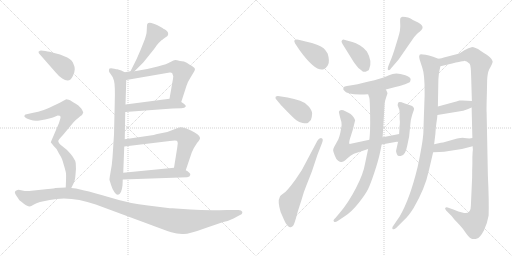
t = 0.00 s
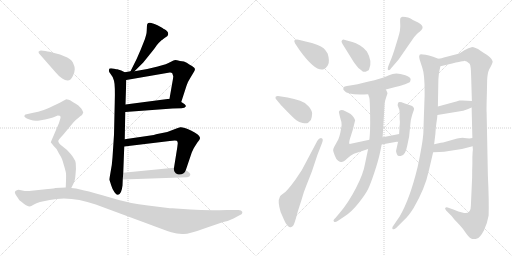
t = 3.31 s
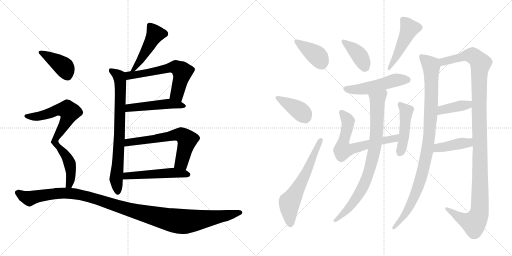
t = 6.62 s
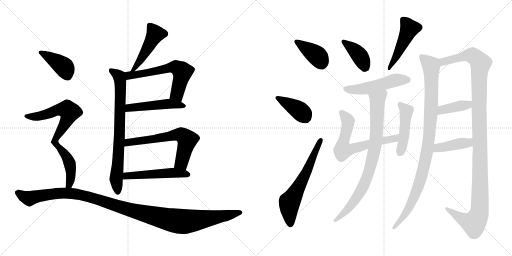
t = 9.92 s
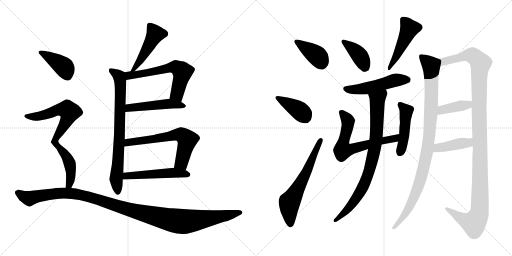
t = 13.23 s
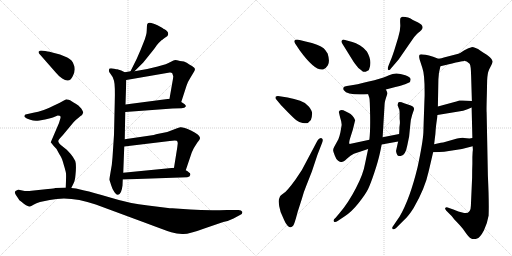
t = 16.54 s

The animated SVG that drew these frames (rendered in a browser with its animation timeline set to each time). Animation: 22 CSS @keyframes rules; one cycle of 16.54 s.

<svg version="1.1" viewBox="0 0 2048 1024" xmlns="http://www.w3.org/2000/svg">
  <g stroke="lightgray" stroke-dasharray="1,1" stroke-width="1" transform="scale(4, 4)">
    <line x1="0" y1="0" x2="256" y2="256"></line>
    <line x1="256" y1="0" x2="0" y2="256"></line>
    <line x1="128" y1="0" x2="128" y2="256"></line>
    <line x1="0" y1="128" x2="256" y2="128"></line>
    <line x1="256" y1="0" x2="512" y2="256"></line>
    <line x1="512" y1="0" x2="256" y2="256"></line>
    <line x1="384" y1="0" x2="384" y2="256"></line>
    <line x1="256" y1="128" x2="512" y2="128"></line>
  </g>
<g transform="scale(1, -1) translate(0, -850)">
   <style type="text/css">
    @keyframes keyframes0 {
      from {
       stroke: black;
       stroke-dashoffset: 472;
       stroke-width: 128;
       }
       61% {
       animation-timing-function: step-end;
       stroke: black;
       stroke-dashoffset: 0;
       stroke-width: 128;
       }
       to {
       stroke: black;
       stroke-width: 1024;
       }
       }
       #make-me-a-hanzi-animation-0 {
         animation: keyframes0 0.634115s both;
         animation-delay: 0.000000s;
         animation-timing-function: linear;
       }
    @keyframes keyframes1 {
      from {
       stroke: black;
       stroke-dashoffset: 763;
       stroke-width: 128;
       }
       71% {
       animation-timing-function: step-end;
       stroke: black;
       stroke-dashoffset: 0;
       stroke-width: 128;
       }
       to {
       stroke: black;
       stroke-width: 1024;
       }
       }
       #make-me-a-hanzi-animation-1 {
         animation: keyframes1 0.870931s both;
         animation-delay: 0.634115s;
         animation-timing-function: linear;
       }
    @keyframes keyframes2 {
      from {
       stroke: black;
       stroke-dashoffset: 607;
       stroke-width: 128;
       }
       66% {
       animation-timing-function: step-end;
       stroke: black;
       stroke-dashoffset: 0;
       stroke-width: 128;
       }
       to {
       stroke: black;
       stroke-width: 1024;
       }
       }
       #make-me-a-hanzi-animation-2 {
         animation: keyframes2 0.743978s both;
         animation-delay: 1.505046s;
         animation-timing-function: linear;
       }
    @keyframes keyframes3 {
      from {
       stroke: black;
       stroke-dashoffset: 491;
       stroke-width: 128;
       }
       62% {
       animation-timing-function: step-end;
       stroke: black;
       stroke-dashoffset: 0;
       stroke-width: 128;
       }
       to {
       stroke: black;
       stroke-width: 1024;
       }
       }
       #make-me-a-hanzi-animation-3 {
         animation: keyframes3 0.649577s both;
         animation-delay: 2.249024s;
         animation-timing-function: linear;
       }
    @keyframes keyframes4 {
      from {
       stroke: black;
       stroke-dashoffset: 635;
       stroke-width: 128;
       }
       67% {
       animation-timing-function: step-end;
       stroke: black;
       stroke-dashoffset: 0;
       stroke-width: 128;
       }
       to {
       stroke: black;
       stroke-width: 1024;
       }
       }
       #make-me-a-hanzi-animation-4 {
         animation: keyframes4 0.766764s both;
         animation-delay: 2.898601s;
         animation-timing-function: linear;
       }
    @keyframes keyframes5 {
      from {
       stroke: black;
       stroke-dashoffset: 514;
       stroke-width: 128;
       }
       63% {
       animation-timing-function: step-end;
       stroke: black;
       stroke-dashoffset: 0;
       stroke-width: 128;
       }
       to {
       stroke: black;
       stroke-width: 1024;
       }
       }
       #make-me-a-hanzi-animation-5 {
         animation: keyframes5 0.668294s both;
         animation-delay: 3.665365s;
         animation-timing-function: linear;
       }
    @keyframes keyframes6 {
      from {
       stroke: black;
       stroke-dashoffset: 399;
       stroke-width: 128;
       }
       56% {
       animation-timing-function: step-end;
       stroke: black;
       stroke-dashoffset: 0;
       stroke-width: 128;
       }
       to {
       stroke: black;
       stroke-width: 1024;
       }
       }
       #make-me-a-hanzi-animation-6 {
         animation: keyframes6 0.574707s both;
         animation-delay: 4.333659s;
         animation-timing-function: linear;
       }
    @keyframes keyframes7 {
      from {
       stroke: black;
       stroke-dashoffset: 770;
       stroke-width: 128;
       }
       71% {
       animation-timing-function: step-end;
       stroke: black;
       stroke-dashoffset: 0;
       stroke-width: 128;
       }
       to {
       stroke: black;
       stroke-width: 1024;
       }
       }
       #make-me-a-hanzi-animation-7 {
         animation: keyframes7 0.876628s both;
         animation-delay: 4.908366s;
         animation-timing-function: linear;
       }
    @keyframes keyframes8 {
      from {
       stroke: black;
       stroke-dashoffset: 1171;
       stroke-width: 128;
       }
       79% {
       animation-timing-function: step-end;
       stroke: black;
       stroke-dashoffset: 0;
       stroke-width: 128;
       }
       to {
       stroke: black;
       stroke-width: 1024;
       }
       }
       #make-me-a-hanzi-animation-8 {
         animation: keyframes8 1.202962s both;
         animation-delay: 5.784994s;
         animation-timing-function: linear;
       }
    @keyframes keyframes9 {
      from {
       stroke: black;
       stroke-dashoffset: 392;
       stroke-width: 128;
       }
       56% {
       animation-timing-function: step-end;
       stroke: black;
       stroke-dashoffset: 0;
       stroke-width: 128;
       }
       to {
       stroke: black;
       stroke-width: 1024;
       }
       }
       #make-me-a-hanzi-animation-9 {
         animation: keyframes9 0.569010s both;
         animation-delay: 6.987956s;
         animation-timing-function: linear;
       }
    @keyframes keyframes10 {
      from {
       stroke: black;
       stroke-dashoffset: 405;
       stroke-width: 128;
       }
       57% {
       animation-timing-function: step-end;
       stroke: black;
       stroke-dashoffset: 0;
       stroke-width: 128;
       }
       to {
       stroke: black;
       stroke-width: 1024;
       }
       }
       #make-me-a-hanzi-animation-10 {
         animation: keyframes10 0.579590s both;
         animation-delay: 7.556966s;
         animation-timing-function: linear;
       }
    @keyframes keyframes11 {
      from {
       stroke: black;
       stroke-dashoffset: 623;
       stroke-width: 128;
       }
       67% {
       animation-timing-function: step-end;
       stroke: black;
       stroke-dashoffset: 0;
       stroke-width: 128;
       }
       to {
       stroke: black;
       stroke-width: 1024;
       }
       }
       #make-me-a-hanzi-animation-11 {
         animation: keyframes11 0.756999s both;
         animation-delay: 8.136556s;
         animation-timing-function: linear;
       }
    @keyframes keyframes12 {
      from {
       stroke: black;
       stroke-dashoffset: 392;
       stroke-width: 128;
       }
       56% {
       animation-timing-function: step-end;
       stroke: black;
       stroke-dashoffset: 0;
       stroke-width: 128;
       }
       to {
       stroke: black;
       stroke-width: 1024;
       }
       }
       #make-me-a-hanzi-animation-12 {
         animation: keyframes12 0.569010s both;
         animation-delay: 8.893555s;
         animation-timing-function: linear;
       }
    @keyframes keyframes13 {
      from {
       stroke: black;
       stroke-dashoffset: 479;
       stroke-width: 128;
       }
       61% {
       animation-timing-function: step-end;
       stroke: black;
       stroke-dashoffset: 0;
       stroke-width: 128;
       }
       to {
       stroke: black;
       stroke-width: 1024;
       }
       }
       #make-me-a-hanzi-animation-13 {
         animation: keyframes13 0.639811s both;
         animation-delay: 9.462565s;
         animation-timing-function: linear;
       }
    @keyframes keyframes14 {
      from {
       stroke: black;
       stroke-dashoffset: 506;
       stroke-width: 128;
       }
       62% {
       animation-timing-function: step-end;
       stroke: black;
       stroke-dashoffset: 0;
       stroke-width: 128;
       }
       to {
       stroke: black;
       stroke-width: 1024;
       }
       }
       #make-me-a-hanzi-animation-14 {
         animation: keyframes14 0.661784s both;
         animation-delay: 10.102376s;
         animation-timing-function: linear;
       }
    @keyframes keyframes15 {
      from {
       stroke: black;
       stroke-dashoffset: 648;
       stroke-width: 128;
       }
       68% {
       animation-timing-function: step-end;
       stroke: black;
       stroke-dashoffset: 0;
       stroke-width: 128;
       }
       to {
       stroke: black;
       stroke-width: 1024;
       }
       }
       #make-me-a-hanzi-animation-15 {
         animation: keyframes15 0.777344s both;
         animation-delay: 10.764160s;
         animation-timing-function: linear;
       }
    @keyframes keyframes16 {
      from {
       stroke: black;
       stroke-dashoffset: 466;
       stroke-width: 128;
       }
       60% {
       animation-timing-function: step-end;
       stroke: black;
       stroke-dashoffset: 0;
       stroke-width: 128;
       }
       to {
       stroke: black;
       stroke-width: 1024;
       }
       }
       #make-me-a-hanzi-animation-16 {
         animation: keyframes16 0.629232s both;
         animation-delay: 11.541504s;
         animation-timing-function: linear;
       }
    @keyframes keyframes17 {
      from {
       stroke: black;
       stroke-dashoffset: 829;
       stroke-width: 128;
       }
       73% {
       animation-timing-function: step-end;
       stroke: black;
       stroke-dashoffset: 0;
       stroke-width: 128;
       }
       to {
       stroke: black;
       stroke-width: 1024;
       }
       }
       #make-me-a-hanzi-animation-17 {
         animation: keyframes17 0.924642s both;
         animation-delay: 12.170736s;
         animation-timing-function: linear;
       }
    @keyframes keyframes18 {
      from {
       stroke: black;
       stroke-dashoffset: 992;
       stroke-width: 128;
       }
       76% {
       animation-timing-function: step-end;
       stroke: black;
       stroke-dashoffset: 0;
       stroke-width: 128;
       }
       to {
       stroke: black;
       stroke-width: 1024;
       }
       }
       #make-me-a-hanzi-animation-18 {
         animation: keyframes18 1.057292s both;
         animation-delay: 13.095378s;
         animation-timing-function: linear;
       }
    @keyframes keyframes19 {
      from {
       stroke: black;
       stroke-dashoffset: 1204;
       stroke-width: 128;
       }
       80% {
       animation-timing-function: step-end;
       stroke: black;
       stroke-dashoffset: 0;
       stroke-width: 128;
       }
       to {
       stroke: black;
       stroke-width: 1024;
       }
       }
       #make-me-a-hanzi-animation-19 {
         animation: keyframes19 1.229818s both;
         animation-delay: 14.152670s;
         animation-timing-function: linear;
       }
    @keyframes keyframes20 {
      from {
       stroke: black;
       stroke-dashoffset: 392;
       stroke-width: 128;
       }
       56% {
       animation-timing-function: step-end;
       stroke: black;
       stroke-dashoffset: 0;
       stroke-width: 128;
       }
       to {
       stroke: black;
       stroke-width: 1024;
       }
       }
       #make-me-a-hanzi-animation-20 {
         animation: keyframes20 0.569010s both;
         animation-delay: 15.382488s;
         animation-timing-function: linear;
       }
    @keyframes keyframes21 {
      from {
       stroke: black;
       stroke-dashoffset: 414;
       stroke-width: 128;
       }
       57% {
       animation-timing-function: step-end;
       stroke: black;
       stroke-dashoffset: 0;
       stroke-width: 128;
       }
       to {
       stroke: black;
       stroke-width: 1024;
       }
       }
       #make-me-a-hanzi-animation-21 {
         animation: keyframes21 0.586914s both;
         animation-delay: 15.951498s;
         animation-timing-function: linear;
       }
</style>
<path d="M 538.0 565.0 L 569.0 596.0 Q 575.0 602.0 598.0 631.0 Q 621.0 659.0 627.0 669.0 Q 634.0 678.0 646.0 689.0 Q 650.0 691.0 653.0 694.0 L 661.0 700.0 Q 671.0 706.0 672.0 710.0 Q 674.0 714.0 671.0 722.0 Q 664.0 730.0 658.0 733.0 Q 653.0 735.0 650.0 738.0 L 630.0 749.0 Q 620.0 754.0 612.0 756.0 Q 595.0 763.0 589.0 754.0 Q 587.0 747.0 587.0 729.0 Q 587.0 711.0 575.0 682.0 Q 564.0 653.0 547.0 615.0 L 522.0 565.0 C 509.0 538.0 517.0 544.0 538.0 565.0 Z" fill="lightgray"></path> 
<path d="M 438.0 130.0 L 445.0 108.0 Q 450.0 91.0 458.0 81.0 Q 466.0 70.0 472.0 71.0 Q 486.0 73.0 490.0 108.0 L 491.0 132.0 L 493.0 159.0 L 497.0 264.0 L 499.0 293.0 L 501.0 402.0 L 502.0 432.0 L 505.0 530.0 C 506.0 558.0 506.0 558.0 499.0 561.0 L 485.0 568.0 L 469.0 573.0 Q 469.0 572.0 457.0 575.0 Q 445.0 578.0 438.0 576.0 Q 432.0 567.0 441.0 556.0 Q 451.0 545.0 456.0 527.0 Q 461.0 508.0 459.0 441.0 L 456.0 311.0 L 450.0 220.0 Q 448.0 188.0 442.0 160.0 Q 437.0 132.0 438.0 130.0 Z" fill="lightgray"></path> 
<path d="M 725.0 442.0 L 746.0 507.0 Q 750.0 521.0 761.0 538.0 L 773.0 558.0 Q 780.0 568.0 780.0 574.0 Q 780.0 579.0 768.0 586.0 Q 757.0 592.0 747.0 599.0 Q 738.0 605.0 720.0 606.0 Q 706.0 610.0 701.0 610.0 Q 696.0 610.0 682.0 602.0 Q 669.0 594.0 631.0 584.0 L 589.0 574.0 L 538.0 565.0 L 522.0 565.0 L 499.0 561.0 C 469.0 556.0 475.0 525.0 505.0 530.0 L 679.0 560.0 Q 685.0 561.0 689.0 557.0 L 693.0 545.0 Q 693.0 539.0 689.0 518.0 L 678.0 455.0 C 673.0 425.0 716.0 413.0 725.0 442.0 Z" fill="lightgray"></path> 
<path d="M 501.0 402.0 L 690.0 416.0 L 726.0 417.0 Q 740.0 418.0 743.0 424.0 Q 746.0 430.0 725.0 442.0 L 678.0 455.0 L 502.0 432.0 C 472.0 428.0 471.0 400.0 501.0 402.0 Z" fill="lightgray"></path> 
<path d="M 743.0 169.0 L 765.0 234.0 Q 765.0 236.0 775.0 257.0 Q 786.0 274.0 788.0 278.0 Q 802.0 294.0 800.0 299.0 Q 797.0 312.0 764.0 328.0 Q 731.0 343.0 721.0 341.0 Q 711.0 338.0 690.0 330.0 L 669.0 322.0 L 629.0 314.0 Q 627.0 314.0 615.0 310.0 L 499.0 293.0 C 469.0 289.0 467.0 260.0 497.0 264.0 L 679.0 286.0 Q 700.0 289.0 707.0 287.0 Q 711.0 284.0 711.0 277.0 L 709.0 260.0 L 696.0 179.0 C 691.0 149.0 733.0 141.0 743.0 169.0 Z" fill="lightgray"></path> 
<path d="M 491.0 132.0 L 749.0 141.0 Q 760.0 143.0 761.0 150.0 Q 763.0 156.0 756.0 160.0 Q 751.0 166.0 743.0 169.0 L 696.0 179.0 L 493.0 159.0 C 463.0 156.0 461.0 131.0 491.0 132.0 Z" fill="lightgray"></path> 
<path d="M 297.0 560.0 L 299.0 573.0 Q 299.0 585.0 295.0 591.0 Q 290.0 610.0 269.0 620.0 L 240.0 632.0 L 209.0 640.0 Q 186.0 646.0 181.0 646.0 L 164.0 648.0 Q 160.0 648.0 154.0 643.0 Q 154.0 638.0 158.0 634.0 L 223.0 560.0 Q 235.0 545.0 249.0 536.0 Q 280.0 514.0 293.0 550.0 Q 297.0 559.0 297.0 560.0 Z" fill="lightgray"></path> 
<path d="M 231.0 388.0 Q 240.0 388.0 241.0 386.0 Q 243.0 381.0 242.0 378.0 L 236.0 358.0 L 203.0 281.0 L 214.0 267.0 Q 227.0 255.0 231.0 245.0 Q 236.0 235.0 242.0 226.0 Q 248.0 217.0 255.0 191.0 Q 263.0 165.0 264.0 156.0 Q 265.0 147.0 263.0 100.0 C 262.0 70.0 272.0 71.0 285.0 98.0 L 293.0 114.0 Q 300.0 125.0 302.0 151.0 Q 305.0 177.0 303.0 197.0 Q 301.0 217.0 267.0 251.0 L 242.0 271.0 Q 234.0 278.0 233.0 285.0 Q 233.0 291.0 251.0 309.0 L 290.0 356.0 Q 293.0 360.0 303.0 370.0 Q 314.0 378.0 321.0 385.0 Q 331.0 391.0 333.0 400.0 Q 333.0 403.0 325.0 416.0 Q 313.0 430.0 303.0 435.0 Q 293.0 440.0 288.0 444.0 Q 283.0 448.0 275.0 451.0 Q 268.0 453.0 265.0 453.0 L 250.0 445.0 Q 237.0 437.0 216.0 428.0 Q 172.0 405.0 133.0 399.0 L 102.0 392.0 Q 98.0 391.0 98.0 386.0 Q 96.0 384.0 100.0 381.0 Q 104.0 377.0 121.0 371.0 Q 138.0 364.0 158.0 368.0 Q 208.0 377.0 214.0 381.0 Q 220.0 384.0 231.0 388.0 Z" fill="lightgray"></path> 
<path d="M 263.0 100.0 L 221.0 98.0 Q 219.0 97.0 192.0 94.0 L 126.0 87.0 Q 106.0 84.0 89.0 88.0 Q 73.0 92.0 70.0 90.0 Q 53.0 86.0 63.0 71.0 L 73.0 56.0 Q 75.0 50.0 87.0 42.0 Q 95.0 35.0 104.0 29.0 Q 115.0 24.0 119.0 24.0 Q 124.0 24.0 134.0 31.0 Q 145.0 38.0 160.0 42.0 L 199.0 50.0 Q 281.0 68.0 383.0 32.0 L 583.0 -42.0 Q 660.0 -71.0 685.0 -79.0 Q 710.0 -87.0 734.0 -86.0 Q 758.0 -86.0 820.0 -63.0 L 893.0 -38.0 Q 917.0 -33.0 934.0 -24.0 L 960.0 -10.0 Q 971.0 -6.0 969.0 3.0 Q 966.0 10.0 954.0 10.0 L 909.0 10.0 Q 826.0 7.0 762.0 12.0 L 689.0 17.0 Q 678.0 17.0 672.0 18.0 L 592.0 28.0 Q 518.0 36.0 444.0 59.0 Q 370.0 81.0 337.0 88.0 L 304.0 96.0 L 285.0 98.0 L 263.0 100.0 Z" fill="lightgray"></path> 
<path d="M 1198.5 690.5 Q 1168.5 695.5 1180.5 676.5 L 1198.5 649.5 Q 1259.5 565.5 1292.5 572.5 Q 1302.5 574.5 1311.5 589.5 Q 1320.5 604.5 1310.5 636.5 Q 1302.5 650.5 1294.5 657.5 Q 1277.5 672.5 1222.5 684.5 L 1198.5 690.5 Z" fill="lightgray"></path> 
<path d="M 1123.5 430.5 L 1153.5 399.5 Q 1178.5 374.5 1187.0 368.0 Q 1195.5 361.5 1210.5 358.5 Q 1225.5 355.5 1231.5 358.5 L 1243.5 370.5 Q 1248.5 385.5 1248.5 396.5 Q 1248.5 407.5 1236.0 423.5 Q 1223.5 439.5 1200.5 447.0 Q 1177.5 454.5 1150.5 460.5 L 1118.5 465.5 Q 1107.5 467.5 1102.5 463.5 Q 1100.5 457.5 1104.5 453.5 L 1123.5 430.5 Z" fill="lightgray"></path> 
<path d="M 1207.5 170.5 L 1181.5 131.5 Q 1149.5 87.5 1134.5 77.0 Q 1119.5 66.5 1118.5 60.5 Q 1109.5 46.5 1122.5 2.5 L 1136.5 -29.5 Q 1142.5 -44.5 1150.5 -52.5 Q 1158.5 -60.5 1163.0 -59.0 Q 1167.5 -57.5 1172.5 -52.5 Q 1177.5 -47.5 1190.5 2.5 L 1207.5 55.5 Q 1214.5 82.5 1225.5 108.5 L 1247.5 164.5 L 1269.5 230.5 L 1288.5 279.5 Q 1294.5 294.5 1286.5 297.5 Q 1276.5 299.5 1269.5 287.5 L 1207.5 170.5 Z" fill="lightgray"></path> 
<path d="M 1410.5 609.5 Q 1416.5 599.5 1433.5 578.5 Q 1445.5 569.5 1451.0 564.5 Q 1456.5 559.5 1470.5 567.5 Q 1475.5 568.5 1476.5 573.5 Q 1490.5 605.5 1467.5 644.5 Q 1458.5 656.5 1440.5 668.0 Q 1422.5 679.5 1409.5 682.5 L 1376.5 691.5 Q 1371.5 692.5 1367.5 688.5 Q 1363.5 684.5 1369.5 675.5 L 1410.5 609.5 Z" fill="lightgray"></path> 
<path d="M 1594.5 612.5 L 1650.5 693.5 Q 1665.5 715.5 1678.5 723.5 Q 1687.5 731.5 1689.5 736.5 Q 1694.5 749.5 1672.5 760.5 L 1651.5 770.5 Q 1633.5 783.5 1610.5 783.5 Q 1604.5 781.5 1602.0 778.0 Q 1599.5 774.5 1601.0 752.0 Q 1602.5 729.5 1592.5 699.5 L 1577.5 650.5 Q 1566.5 617.5 1563.5 611.5 L 1553.5 586.5 Q 1548.5 572.5 1553.5 570.0 Q 1558.5 567.5 1564.5 577.5 L 1594.5 612.5 Z" fill="lightgray"></path> 
<path d="M 1543.5 492.5 L 1581.5 502.5 Q 1609.5 509.5 1620.5 513.5 L 1636.5 520.5 Q 1641.5 522.5 1642.5 532.5 Q 1642.5 542.5 1621.5 549.5 Q 1600.5 556.5 1585.5 556.5 Q 1570.5 556.5 1556.0 549.5 Q 1541.5 542.5 1497.5 529.5 Q 1467.5 523.5 1450.0 518.0 Q 1432.5 512.5 1406.5 509.5 L 1387.5 506.5 Q 1377.5 504.5 1375.5 502.5 Q 1373.5 500.5 1373.5 496.5 Q 1371.5 494.5 1375.5 489.5 Q 1390.5 467.5 1472.5 473.5 L 1543.5 492.5 Z" fill="lightgray"></path> 
<path d="M 1361.5 320.5 Q 1358.5 306.5 1353.5 293.5 L 1336.5 262.5 Q 1332.5 255.5 1332.5 249.5 Q 1332.5 243.5 1339.5 227.5 Q 1345.5 210.5 1352.5 207.5 Q 1360.5 202.5 1363.5 202.5 Q 1372.5 200.5 1387.5 215.5 Q 1402.5 230.5 1415.5 235.5 L 1472.5 254.5 L 1526.5 272.5 L 1592.5 284.5 C 1622.5 289.5 1625.5 320.5 1596.5 314.5 L 1530.5 301.5 L 1477.5 291.5 L 1398.5 274.5 Q 1394.5 276.5 1399.5 294.5 L 1411.5 332.5 L 1420.5 369.5 Q 1412.5 390.5 1393.5 399.5 L 1373.5 409.5 Q 1357.5 412.5 1355.5 403.5 Q 1355.5 400.5 1360.5 380.5 Q 1367.5 360.5 1366.5 349.5 L 1361.5 320.5 Z" fill="lightgray"></path> 
<path d="M 1592.5 284.5 L 1584.5 248.5 Q 1583.5 244.5 1586.5 236.5 Q 1589.5 228.5 1592.0 227.5 Q 1594.5 226.5 1602.5 226.5 Q 1621.5 226.5 1629.5 270.5 L 1636.5 304.5 L 1641.5 354.5 Q 1642.5 371.5 1648.5 390.5 Q 1654.5 409.5 1655.5 410.5 Q 1659.5 423.5 1640.5 429.5 L 1616.5 437.5 Q 1597.5 444.5 1592.5 439.5 Q 1590.5 431.5 1590.5 429.5 L 1596.5 413.5 L 1597.5 412.5 L 1597.5 409.5 L 1598.5 402.5 L 1598.5 375.5 Q 1600.5 360.5 1599.0 352.0 Q 1597.5 343.5 1597.5 331.5 L 1596.5 314.5 L 1592.5 284.5 Z" fill="lightgray"></path> 
<path d="M 1472.5 254.5 L 1460.5 197.5 Q 1453.5 154.5 1423.5 97.5 Q 1393.5 39.5 1358.5 -1.5 L 1342.5 -20.5 Q 1330.5 -30.5 1335.5 -35.5 Q 1340.5 -40.5 1350.5 -33.5 L 1380.5 -13.5 Q 1407.5 4.5 1434.5 38.5 Q 1461.5 72.5 1472.5 94.5 Q 1482.5 115.5 1497.5 160.5 Q 1512.5 205.5 1519.5 237.5 Q 1526.5 269.5 1526.5 272.5 L 1530.5 301.5 L 1538.5 435.5 Q 1538.5 444.5 1549.5 475.5 Q 1551.5 477.5 1543.5 492.5 C 1534.5 520.5 1463.5 502.5 1472.5 473.5 L 1477.5 458.5 Q 1479.5 452.5 1480.5 388.5 Q 1481.5 324.5 1477.5 291.5 L 1472.5 254.5 Z" fill="lightgray"></path> 
<path d="M 1753.5 615.5 L 1732.5 623.5 Q 1682.5 636.5 1678.5 631.5 Q 1674.5 625.5 1678.5 612.5 L 1689.5 578.5 Q 1698.5 553.5 1698.5 483.5 L 1698.5 468.5 L 1697.5 442.5 L 1696.5 412.5 Q 1694.5 359.5 1693.5 320.5 Q 1691.5 281.5 1670.5 182.5 Q 1639.5 54.5 1598.5 -15.5 L 1570.5 -56.5 Q 1566.5 -62.5 1571.5 -66.5 Q 1575.5 -69.5 1584.5 -61.5 L 1616.5 -29.5 Q 1634.5 -13.5 1654.5 18.5 Q 1700.5 97.5 1715.5 168.5 L 1732.5 241.5 L 1736.5 273.5 L 1741.5 314.5 Q 1743.5 344.5 1745.5 357.5 L 1748.5 378.5 L 1749.5 390.5 L 1751.5 424.5 L 1753.5 532.5 Q 1753.5 555.5 1761.5 585.5 C 1767.5 610.5 1767.5 610.5 1753.5 615.5 Z" fill="lightgray"></path> 
<path d="M 1890.5 242.5 L 1889.5 222.5 L 1889.5 195.5 Q 1888.5 174.5 1888.5 140.5 L 1883.5 27.5 Q 1883.5 -5.5 1856.5 -1.5 L 1833.5 4.5 L 1813.5 12.5 L 1790.5 20.5 Q 1785.5 22.5 1780.5 18.5 Q 1779.5 15.5 1784.5 8.5 L 1806.5 -13.5 L 1817.5 -27.5 Q 1823.5 -33.5 1838.5 -49.5 Q 1852.5 -64.5 1865.5 -84.5 Q 1879.5 -103.5 1889.5 -105.5 Q 1899.5 -107.5 1908.5 -103.5 Q 1920.5 -99.5 1935.5 -71.5 Q 1949.5 -42.5 1954.5 -11.5 Q 1956.5 43.5 1951.5 148.5 L 1946.5 401.5 Q 1945.5 405.5 1947.5 477.5 L 1948.5 527.5 Q 1949.5 557.5 1956.5 572.5 Q 1971.5 598.5 1970.5 605.5 Q 1969.5 612.5 1959.5 621.5 Q 1949.5 630.5 1923.5 646.5 Q 1897.5 662.5 1886.5 661.5 Q 1875.5 659.5 1857.5 649.5 Q 1841.5 638.5 1833.5 635.5 L 1775.5 620.5 Q 1767.5 617.5 1753.5 615.5 C 1724.5 608.5 1732.5 578.5 1761.5 585.5 L 1808.5 596.5 Q 1841.5 604.5 1848.5 605.5 Q 1854.5 605.5 1856.5 607.5 Q 1866.5 607.5 1878.5 595.5 Q 1883.5 589.5 1884.5 547.5 L 1887.5 446.5 L 1886.5 420.5 L 1889.5 298.5 L 1890.5 265.5 L 1891.5 251.5 L 1890.5 242.5 Z" fill="lightgray"></path> 
<path d="M 1749.5 390.5 L 1852.5 407.5 Q 1870.5 413.5 1886.5 420.5 C 1914.5 432.5 1917.5 444.5 1887.5 446.5 L 1849.5 448.5 L 1837.5 448.5 L 1825.5 444.5 L 1810.5 440.5 L 1751.5 424.5 C 1722.5 416.5 1719.5 385.5 1749.5 390.5 Z" fill="lightgray"></path> 
<path d="M 1732.5 241.5 L 1757.5 242.5 Q 1776.5 242.5 1795.5 246.5 Q 1846.5 251.5 1890.5 265.5 C 1919.5 274.5 1919.5 303.5 1889.5 298.5 L 1877.5 296.5 L 1856.5 298.5 Q 1847.5 299.5 1828.5 296.5 L 1772.5 280.5 Q 1766.5 280.5 1763.5 279.5 L 1736.5 273.5 C 1707.5 266.5 1702.5 240.5 1732.5 241.5 Z" fill="lightgray"></path> 
      <clipPath id="make-me-a-hanzi-clip-0">
      <path d="M 538.0 565.0 L 569.0 596.0 Q 575.0 602.0 598.0 631.0 Q 621.0 659.0 627.0 669.0 Q 634.0 678.0 646.0 689.0 Q 650.0 691.0 653.0 694.0 L 661.0 700.0 Q 671.0 706.0 672.0 710.0 Q 674.0 714.0 671.0 722.0 Q 664.0 730.0 658.0 733.0 Q 653.0 735.0 650.0 738.0 L 630.0 749.0 Q 620.0 754.0 612.0 756.0 Q 595.0 763.0 589.0 754.0 Q 587.0 747.0 587.0 729.0 Q 587.0 711.0 575.0 682.0 Q 564.0 653.0 547.0 615.0 L 522.0 565.0 C 509.0 538.0 517.0 544.0 538.0 565.0 Z" fill="lightgray"></path>
      </clipPath>
      <path clip-path="url(#make-me-a-hanzi-clip-0)" d="M 598.0 748.0 L 621.0 714.0 L 547.0 587.0 L 538.0 575.0 L 526.0 571.0 " fill="none" id="make-me-a-hanzi-animation-0" stroke-dasharray="344 688" stroke-linecap="round"></path>

      <clipPath id="make-me-a-hanzi-clip-1">
      <path d="M 438.0 130.0 L 445.0 108.0 Q 450.0 91.0 458.0 81.0 Q 466.0 70.0 472.0 71.0 Q 486.0 73.0 490.0 108.0 L 491.0 132.0 L 493.0 159.0 L 497.0 264.0 L 499.0 293.0 L 501.0 402.0 L 502.0 432.0 L 505.0 530.0 C 506.0 558.0 506.0 558.0 499.0 561.0 L 485.0 568.0 L 469.0 573.0 Q 469.0 572.0 457.0 575.0 Q 445.0 578.0 438.0 576.0 Q 432.0 567.0 441.0 556.0 Q 451.0 545.0 456.0 527.0 Q 461.0 508.0 459.0 441.0 L 456.0 311.0 L 450.0 220.0 Q 448.0 188.0 442.0 160.0 Q 437.0 132.0 438.0 130.0 Z" fill="lightgray"></path>
      </clipPath>
      <path clip-path="url(#make-me-a-hanzi-clip-1)" d="M 443.0 570.0 L 474.0 547.0 L 482.0 510.0 L 478.0 317.0 L 464.0 132.0 L 472.0 81.0 " fill="none" id="make-me-a-hanzi-animation-1" stroke-dasharray="635 1270" stroke-linecap="round"></path>

      <clipPath id="make-me-a-hanzi-clip-2">
      <path d="M 725.0 442.0 L 746.0 507.0 Q 750.0 521.0 761.0 538.0 L 773.0 558.0 Q 780.0 568.0 780.0 574.0 Q 780.0 579.0 768.0 586.0 Q 757.0 592.0 747.0 599.0 Q 738.0 605.0 720.0 606.0 Q 706.0 610.0 701.0 610.0 Q 696.0 610.0 682.0 602.0 Q 669.0 594.0 631.0 584.0 L 589.0 574.0 L 538.0 565.0 L 522.0 565.0 L 499.0 561.0 C 469.0 556.0 475.0 525.0 505.0 530.0 L 679.0 560.0 Q 685.0 561.0 689.0 557.0 L 693.0 545.0 Q 693.0 539.0 689.0 518.0 L 678.0 455.0 C 673.0 425.0 716.0 413.0 725.0 442.0 Z" fill="lightgray"></path>
      </clipPath>
      <path clip-path="url(#make-me-a-hanzi-clip-2)" d="M 506.0 554.0 L 539.0 550.0 L 675.0 579.0 L 707.0 580.0 L 729.0 563.0 L 707.0 475.0 L 721.0 450.0 " fill="none" id="make-me-a-hanzi-animation-2" stroke-dasharray="479 958" stroke-linecap="round"></path>

      <clipPath id="make-me-a-hanzi-clip-3">
      <path d="M 501.0 402.0 L 690.0 416.0 L 726.0 417.0 Q 740.0 418.0 743.0 424.0 Q 746.0 430.0 725.0 442.0 L 678.0 455.0 L 502.0 432.0 C 472.0 428.0 471.0 400.0 501.0 402.0 Z" fill="lightgray"></path>
      </clipPath>
      <path clip-path="url(#make-me-a-hanzi-clip-3)" d="M 508.0 409.0 L 517.0 419.0 L 658.0 434.0 L 737.0 426.0 " fill="none" id="make-me-a-hanzi-animation-3" stroke-dasharray="363 726" stroke-linecap="round"></path>

      <clipPath id="make-me-a-hanzi-clip-4">
      <path d="M 743.0 169.0 L 765.0 234.0 Q 765.0 236.0 775.0 257.0 Q 786.0 274.0 788.0 278.0 Q 802.0 294.0 800.0 299.0 Q 797.0 312.0 764.0 328.0 Q 731.0 343.0 721.0 341.0 Q 711.0 338.0 690.0 330.0 L 669.0 322.0 L 629.0 314.0 Q 627.0 314.0 615.0 310.0 L 499.0 293.0 C 469.0 289.0 467.0 260.0 497.0 264.0 L 679.0 286.0 Q 700.0 289.0 707.0 287.0 Q 711.0 284.0 711.0 277.0 L 709.0 260.0 L 696.0 179.0 C 691.0 149.0 733.0 141.0 743.0 169.0 Z" fill="lightgray"></path>
      </clipPath>
      <path clip-path="url(#make-me-a-hanzi-clip-4)" d="M 504.0 271.0 L 523.0 283.0 L 725.0 311.0 L 749.0 291.0 L 748.0 284.0 L 726.0 200.0 L 703.0 185.0 " fill="none" id="make-me-a-hanzi-animation-4" stroke-dasharray="507 1014" stroke-linecap="round"></path>

      <clipPath id="make-me-a-hanzi-clip-5">
      <path d="M 491.0 132.0 L 749.0 141.0 Q 760.0 143.0 761.0 150.0 Q 763.0 156.0 756.0 160.0 Q 751.0 166.0 743.0 169.0 L 696.0 179.0 L 493.0 159.0 C 463.0 156.0 461.0 131.0 491.0 132.0 Z" fill="lightgray"></path>
      </clipPath>
      <path clip-path="url(#make-me-a-hanzi-clip-5)" d="M 498.0 138.0 L 506.0 147.0 L 690.0 159.0 L 751.0 151.0 " fill="none" id="make-me-a-hanzi-animation-5" stroke-dasharray="386 772" stroke-linecap="round"></path>

      <clipPath id="make-me-a-hanzi-clip-6">
      <path d="M 297.0 560.0 L 299.0 573.0 Q 299.0 585.0 295.0 591.0 Q 290.0 610.0 269.0 620.0 L 240.0 632.0 L 209.0 640.0 Q 186.0 646.0 181.0 646.0 L 164.0 648.0 Q 160.0 648.0 154.0 643.0 Q 154.0 638.0 158.0 634.0 L 223.0 560.0 Q 235.0 545.0 249.0 536.0 Q 280.0 514.0 293.0 550.0 Q 297.0 559.0 297.0 560.0 Z" fill="lightgray"></path>
      </clipPath>
      <path clip-path="url(#make-me-a-hanzi-clip-6)" d="M 161.0 641.0 L 248.0 589.0 L 268.0 553.0 " fill="none" id="make-me-a-hanzi-animation-6" stroke-dasharray="271 542" stroke-linecap="round"></path>

      <clipPath id="make-me-a-hanzi-clip-7">
      <path d="M 231.0 388.0 Q 240.0 388.0 241.0 386.0 Q 243.0 381.0 242.0 378.0 L 236.0 358.0 L 203.0 281.0 L 214.0 267.0 Q 227.0 255.0 231.0 245.0 Q 236.0 235.0 242.0 226.0 Q 248.0 217.0 255.0 191.0 Q 263.0 165.0 264.0 156.0 Q 265.0 147.0 263.0 100.0 C 262.0 70.0 272.0 71.0 285.0 98.0 L 293.0 114.0 Q 300.0 125.0 302.0 151.0 Q 305.0 177.0 303.0 197.0 Q 301.0 217.0 267.0 251.0 L 242.0 271.0 Q 234.0 278.0 233.0 285.0 Q 233.0 291.0 251.0 309.0 L 290.0 356.0 Q 293.0 360.0 303.0 370.0 Q 314.0 378.0 321.0 385.0 Q 331.0 391.0 333.0 400.0 Q 333.0 403.0 325.0 416.0 Q 313.0 430.0 303.0 435.0 Q 293.0 440.0 288.0 444.0 Q 283.0 448.0 275.0 451.0 Q 268.0 453.0 265.0 453.0 L 250.0 445.0 Q 237.0 437.0 216.0 428.0 Q 172.0 405.0 133.0 399.0 L 102.0 392.0 Q 98.0 391.0 98.0 386.0 Q 96.0 384.0 100.0 381.0 Q 104.0 377.0 121.0 371.0 Q 138.0 364.0 158.0 368.0 Q 208.0 377.0 214.0 381.0 Q 220.0 384.0 231.0 388.0 Z" fill="lightgray"></path>
      </clipPath>
      <path clip-path="url(#make-me-a-hanzi-clip-7)" d="M 105.0 386.0 L 166.0 386.0 L 247.0 413.0 L 270.0 411.0 L 278.0 402.0 L 259.0 352.0 L 219.0 284.0 L 261.0 231.0 L 279.0 196.0 L 284.0 161.0 L 276.0 113.0 L 280.0 105.0 " fill="none" id="make-me-a-hanzi-animation-7" stroke-dasharray="642 1284" stroke-linecap="round"></path>

      <clipPath id="make-me-a-hanzi-clip-8">
      <path d="M 263.0 100.0 L 221.0 98.0 Q 219.0 97.0 192.0 94.0 L 126.0 87.0 Q 106.0 84.0 89.0 88.0 Q 73.0 92.0 70.0 90.0 Q 53.0 86.0 63.0 71.0 L 73.0 56.0 Q 75.0 50.0 87.0 42.0 Q 95.0 35.0 104.0 29.0 Q 115.0 24.0 119.0 24.0 Q 124.0 24.0 134.0 31.0 Q 145.0 38.0 160.0 42.0 L 199.0 50.0 Q 281.0 68.0 383.0 32.0 L 583.0 -42.0 Q 660.0 -71.0 685.0 -79.0 Q 710.0 -87.0 734.0 -86.0 Q 758.0 -86.0 820.0 -63.0 L 893.0 -38.0 Q 917.0 -33.0 934.0 -24.0 L 960.0 -10.0 Q 971.0 -6.0 969.0 3.0 Q 966.0 10.0 954.0 10.0 L 909.0 10.0 Q 826.0 7.0 762.0 12.0 L 689.0 17.0 Q 678.0 17.0 672.0 18.0 L 592.0 28.0 Q 518.0 36.0 444.0 59.0 Q 370.0 81.0 337.0 88.0 L 304.0 96.0 L 285.0 98.0 L 263.0 100.0 Z" fill="lightgray"></path>
      </clipPath>
      <path clip-path="url(#make-me-a-hanzi-clip-8)" d="M 70.0 79.0 L 117.0 56.0 L 205.0 75.0 L 305.0 74.0 L 375.0 58.0 L 528.0 8.0 L 713.0 -35.0 L 797.0 -30.0 L 960.0 -1.0 " fill="none" id="make-me-a-hanzi-animation-8" stroke-dasharray="1043 2086" stroke-linecap="round"></path>

      <clipPath id="make-me-a-hanzi-clip-9">
      <path d="M 1198.5 690.5 Q 1168.5 695.5 1180.5 676.5 L 1198.5 649.5 Q 1259.5 565.5 1292.5 572.5 Q 1302.5 574.5 1311.5 589.5 Q 1320.5 604.5 1310.5 636.5 Q 1302.5 650.5 1294.5 657.5 Q 1277.5 672.5 1222.5 684.5 L 1198.5 690.5 Z" fill="lightgray"></path>
      </clipPath>
      <path clip-path="url(#make-me-a-hanzi-clip-9)" d="M 1189.5 684.5 L 1269.5 626.5 L 1287.5 593.5 " fill="none" id="make-me-a-hanzi-animation-9" stroke-dasharray="264 528" stroke-linecap="round"></path>

      <clipPath id="make-me-a-hanzi-clip-10">
      <path d="M 1123.5 430.5 L 1153.5 399.5 Q 1178.5 374.5 1187.0 368.0 Q 1195.5 361.5 1210.5 358.5 Q 1225.5 355.5 1231.5 358.5 L 1243.5 370.5 Q 1248.5 385.5 1248.5 396.5 Q 1248.5 407.5 1236.0 423.5 Q 1223.5 439.5 1200.5 447.0 Q 1177.5 454.5 1150.5 460.5 L 1118.5 465.5 Q 1107.5 467.5 1102.5 463.5 Q 1100.5 457.5 1104.5 453.5 L 1123.5 430.5 Z" fill="lightgray"></path>
      </clipPath>
      <path clip-path="url(#make-me-a-hanzi-clip-10)" d="M 1107.5 459.5 L 1200.5 406.5 L 1224.5 371.5 " fill="none" id="make-me-a-hanzi-animation-10" stroke-dasharray="277 554" stroke-linecap="round"></path>

      <clipPath id="make-me-a-hanzi-clip-11">
      <path d="M 1207.5 170.5 L 1181.5 131.5 Q 1149.5 87.5 1134.5 77.0 Q 1119.5 66.5 1118.5 60.5 Q 1109.5 46.5 1122.5 2.5 L 1136.5 -29.5 Q 1142.5 -44.5 1150.5 -52.5 Q 1158.5 -60.5 1163.0 -59.0 Q 1167.5 -57.5 1172.5 -52.5 Q 1177.5 -47.5 1190.5 2.5 L 1207.5 55.5 Q 1214.5 82.5 1225.5 108.5 L 1247.5 164.5 L 1269.5 230.5 L 1288.5 279.5 Q 1294.5 294.5 1286.5 297.5 Q 1276.5 299.5 1269.5 287.5 L 1207.5 170.5 Z" fill="lightgray"></path>
      </clipPath>
      <path clip-path="url(#make-me-a-hanzi-clip-11)" d="M 1161.5 -46.5 L 1157.5 41.5 L 1227.5 164.5 L 1282.5 290.5 " fill="none" id="make-me-a-hanzi-animation-11" stroke-dasharray="495 990" stroke-linecap="round"></path>

      <clipPath id="make-me-a-hanzi-clip-12">
      <path d="M 1410.5 609.5 Q 1416.5 599.5 1433.5 578.5 Q 1445.5 569.5 1451.0 564.5 Q 1456.5 559.5 1470.5 567.5 Q 1475.5 568.5 1476.5 573.5 Q 1490.5 605.5 1467.5 644.5 Q 1458.5 656.5 1440.5 668.0 Q 1422.5 679.5 1409.5 682.5 L 1376.5 691.5 Q 1371.5 692.5 1367.5 688.5 Q 1363.5 684.5 1369.5 675.5 L 1410.5 609.5 Z" fill="lightgray"></path>
      </clipPath>
      <path clip-path="url(#make-me-a-hanzi-clip-12)" d="M 1374.5 682.5 L 1407.5 659.5 L 1439.5 626.5 L 1458.5 580.5 " fill="none" id="make-me-a-hanzi-animation-12" stroke-dasharray="264 528" stroke-linecap="round"></path>

      <clipPath id="make-me-a-hanzi-clip-13">
      <path d="M 1594.5 612.5 L 1650.5 693.5 Q 1665.5 715.5 1678.5 723.5 Q 1687.5 731.5 1689.5 736.5 Q 1694.5 749.5 1672.5 760.5 L 1651.5 770.5 Q 1633.5 783.5 1610.5 783.5 Q 1604.5 781.5 1602.0 778.0 Q 1599.5 774.5 1601.0 752.0 Q 1602.5 729.5 1592.5 699.5 L 1577.5 650.5 Q 1566.5 617.5 1563.5 611.5 L 1553.5 586.5 Q 1548.5 572.5 1553.5 570.0 Q 1558.5 567.5 1564.5 577.5 L 1594.5 612.5 Z" fill="lightgray"></path>
      </clipPath>
      <path clip-path="url(#make-me-a-hanzi-clip-13)" d="M 1611.5 771.5 L 1637.5 736.5 L 1557.5 575.5 " fill="none" id="make-me-a-hanzi-animation-13" stroke-dasharray="351 702" stroke-linecap="round"></path>

      <clipPath id="make-me-a-hanzi-clip-14">
      <path d="M 1543.5 492.5 L 1581.5 502.5 Q 1609.5 509.5 1620.5 513.5 L 1636.5 520.5 Q 1641.5 522.5 1642.5 532.5 Q 1642.5 542.5 1621.5 549.5 Q 1600.5 556.5 1585.5 556.5 Q 1570.5 556.5 1556.0 549.5 Q 1541.5 542.5 1497.5 529.5 Q 1467.5 523.5 1450.0 518.0 Q 1432.5 512.5 1406.5 509.5 L 1387.5 506.5 Q 1377.5 504.5 1375.5 502.5 Q 1373.5 500.5 1373.5 496.5 Q 1371.5 494.5 1375.5 489.5 Q 1390.5 467.5 1472.5 473.5 L 1543.5 492.5 Z" fill="lightgray"></path>
      </clipPath>
      <path clip-path="url(#make-me-a-hanzi-clip-14)" d="M 1384.5 496.5 L 1440.5 492.5 L 1581.5 529.5 L 1629.5 531.5 " fill="none" id="make-me-a-hanzi-animation-14" stroke-dasharray="378 756" stroke-linecap="round"></path>

      <clipPath id="make-me-a-hanzi-clip-15">
      <path d="M 1361.5 320.5 Q 1358.5 306.5 1353.5 293.5 L 1336.5 262.5 Q 1332.5 255.5 1332.5 249.5 Q 1332.5 243.5 1339.5 227.5 Q 1345.5 210.5 1352.5 207.5 Q 1360.5 202.5 1363.5 202.5 Q 1372.5 200.5 1387.5 215.5 Q 1402.5 230.5 1415.5 235.5 L 1472.5 254.5 L 1526.5 272.5 L 1592.5 284.5 C 1622.5 289.5 1625.5 320.5 1596.5 314.5 L 1530.5 301.5 L 1477.5 291.5 L 1398.5 274.5 Q 1394.5 276.5 1399.5 294.5 L 1411.5 332.5 L 1420.5 369.5 Q 1412.5 390.5 1393.5 399.5 L 1373.5 409.5 Q 1357.5 412.5 1355.5 403.5 Q 1355.5 400.5 1360.5 380.5 Q 1367.5 360.5 1366.5 349.5 L 1361.5 320.5 Z" fill="lightgray"></path>
      </clipPath>
      <path clip-path="url(#make-me-a-hanzi-clip-15)" d="M 1363.5 401.5 L 1392.5 366.5 L 1371.5 250.5 L 1401.5 252.5 L 1557.5 291.5 L 1591.5 307.5 " fill="none" id="make-me-a-hanzi-animation-15" stroke-dasharray="520 1040" stroke-linecap="round"></path>

      <clipPath id="make-me-a-hanzi-clip-16">
      <path d="M 1592.5 284.5 L 1584.5 248.5 Q 1583.5 244.5 1586.5 236.5 Q 1589.5 228.5 1592.0 227.5 Q 1594.5 226.5 1602.5 226.5 Q 1621.5 226.5 1629.5 270.5 L 1636.5 304.5 L 1641.5 354.5 Q 1642.5 371.5 1648.5 390.5 Q 1654.5 409.5 1655.5 410.5 Q 1659.5 423.5 1640.5 429.5 L 1616.5 437.5 Q 1597.5 444.5 1592.5 439.5 Q 1590.5 431.5 1590.5 429.5 L 1596.5 413.5 L 1597.5 412.5 L 1597.5 409.5 L 1598.5 402.5 L 1598.5 375.5 Q 1600.5 360.5 1599.0 352.0 Q 1597.5 343.5 1597.5 331.5 L 1596.5 314.5 L 1592.5 284.5 Z" fill="lightgray"></path>
      </clipPath>
      <path clip-path="url(#make-me-a-hanzi-clip-16)" d="M 1598.5 433.5 L 1625.5 405.5 L 1617.5 312.5 L 1598.5 237.5 " fill="none" id="make-me-a-hanzi-animation-16" stroke-dasharray="338 676" stroke-linecap="round"></path>

      <clipPath id="make-me-a-hanzi-clip-17">
      <path d="M 1472.5 254.5 L 1460.5 197.5 Q 1453.5 154.5 1423.5 97.5 Q 1393.5 39.5 1358.5 -1.5 L 1342.5 -20.5 Q 1330.5 -30.5 1335.5 -35.5 Q 1340.5 -40.5 1350.5 -33.5 L 1380.5 -13.5 Q 1407.5 4.5 1434.5 38.5 Q 1461.5 72.5 1472.5 94.5 Q 1482.5 115.5 1497.5 160.5 Q 1512.5 205.5 1519.5 237.5 Q 1526.5 269.5 1526.5 272.5 L 1530.5 301.5 L 1538.5 435.5 Q 1538.5 444.5 1549.5 475.5 Q 1551.5 477.5 1543.5 492.5 C 1534.5 520.5 1463.5 502.5 1472.5 473.5 L 1477.5 458.5 Q 1479.5 452.5 1480.5 388.5 Q 1481.5 324.5 1477.5 291.5 L 1472.5 254.5 Z" fill="lightgray"></path>
      </clipPath>
      <path clip-path="url(#make-me-a-hanzi-clip-17)" d="M 1538.5 482.5 L 1509.5 451.5 L 1507.5 340.5 L 1498.5 251.5 L 1468.5 143.5 L 1450.5 99.5 L 1415.5 43.5 L 1342.5 -31.5 " fill="none" id="make-me-a-hanzi-animation-17" stroke-dasharray="701 1402" stroke-linecap="round"></path>

      <clipPath id="make-me-a-hanzi-clip-18">
      <path d="M 1753.5 615.5 L 1732.5 623.5 Q 1682.5 636.5 1678.5 631.5 Q 1674.5 625.5 1678.5 612.5 L 1689.5 578.5 Q 1698.5 553.5 1698.5 483.5 L 1698.5 468.5 L 1697.5 442.5 L 1696.5 412.5 Q 1694.5 359.5 1693.5 320.5 Q 1691.5 281.5 1670.5 182.5 Q 1639.5 54.5 1598.5 -15.5 L 1570.5 -56.5 Q 1566.5 -62.5 1571.5 -66.5 Q 1575.5 -69.5 1584.5 -61.5 L 1616.5 -29.5 Q 1634.5 -13.5 1654.5 18.5 Q 1700.5 97.5 1715.5 168.5 L 1732.5 241.5 L 1736.5 273.5 L 1741.5 314.5 Q 1743.5 344.5 1745.5 357.5 L 1748.5 378.5 L 1749.5 390.5 L 1751.5 424.5 L 1753.5 532.5 Q 1753.5 555.5 1761.5 585.5 C 1767.5 610.5 1767.5 610.5 1753.5 615.5 Z" fill="lightgray"></path>
      </clipPath>
      <path clip-path="url(#make-me-a-hanzi-clip-18)" d="M 1682.5 625.5 L 1724.5 583.5 L 1723.5 397.5 L 1712.5 271.5 L 1685.5 142.5 L 1662.5 76.5 L 1636.5 19.5 L 1576.5 -60.5 " fill="none" id="make-me-a-hanzi-animation-18" stroke-dasharray="864 1728" stroke-linecap="round"></path>

      <clipPath id="make-me-a-hanzi-clip-19">
      <path d="M 1890.5 242.5 L 1889.5 222.5 L 1889.5 195.5 Q 1888.5 174.5 1888.5 140.5 L 1883.5 27.5 Q 1883.5 -5.5 1856.5 -1.5 L 1833.5 4.5 L 1813.5 12.5 L 1790.5 20.5 Q 1785.5 22.5 1780.5 18.5 Q 1779.5 15.5 1784.5 8.5 L 1806.5 -13.5 L 1817.5 -27.5 Q 1823.5 -33.5 1838.5 -49.5 Q 1852.5 -64.5 1865.5 -84.5 Q 1879.5 -103.5 1889.5 -105.5 Q 1899.5 -107.5 1908.5 -103.5 Q 1920.5 -99.5 1935.5 -71.5 Q 1949.5 -42.5 1954.5 -11.5 Q 1956.5 43.5 1951.5 148.5 L 1946.5 401.5 Q 1945.5 405.5 1947.5 477.5 L 1948.5 527.5 Q 1949.5 557.5 1956.5 572.5 Q 1971.5 598.5 1970.5 605.5 Q 1969.5 612.5 1959.5 621.5 Q 1949.5 630.5 1923.5 646.5 Q 1897.5 662.5 1886.5 661.5 Q 1875.5 659.5 1857.5 649.5 Q 1841.5 638.5 1833.5 635.5 L 1775.5 620.5 Q 1767.5 617.5 1753.5 615.5 C 1724.5 608.5 1732.5 578.5 1761.5 585.5 L 1808.5 596.5 Q 1841.5 604.5 1848.5 605.5 Q 1854.5 605.5 1856.5 607.5 Q 1866.5 607.5 1878.5 595.5 Q 1883.5 589.5 1884.5 547.5 L 1887.5 446.5 L 1886.5 420.5 L 1889.5 298.5 L 1890.5 265.5 L 1891.5 251.5 L 1890.5 242.5 Z" fill="lightgray"></path>
      </clipPath>
      <path clip-path="url(#make-me-a-hanzi-clip-19)" d="M 1761.5 609.5 L 1775.5 604.5 L 1876.5 630.5 L 1899.5 622.5 L 1922.5 597.5 L 1916.5 526.5 L 1921.5 250.5 L 1916.5 -5.5 L 1895.5 -42.5 L 1849.5 -26.5 L 1786.5 15.5 " fill="none" id="make-me-a-hanzi-animation-19" stroke-dasharray="1076 2152" stroke-linecap="round"></path>

      <clipPath id="make-me-a-hanzi-clip-20">
      <path d="M 1749.5 390.5 L 1852.5 407.5 Q 1870.5 413.5 1886.5 420.5 C 1914.5 432.5 1917.5 444.5 1887.5 446.5 L 1849.5 448.5 L 1837.5 448.5 L 1825.5 444.5 L 1810.5 440.5 L 1751.5 424.5 C 1722.5 416.5 1719.5 385.5 1749.5 390.5 Z" fill="lightgray"></path>
      </clipPath>
      <path clip-path="url(#make-me-a-hanzi-clip-20)" d="M 1756.5 395.5 L 1778.5 414.5 L 1863.5 429.5 L 1880.5 440.5 " fill="none" id="make-me-a-hanzi-animation-20" stroke-dasharray="264 528" stroke-linecap="round"></path>

      <clipPath id="make-me-a-hanzi-clip-21">
      <path d="M 1732.5 241.5 L 1757.5 242.5 Q 1776.5 242.5 1795.5 246.5 Q 1846.5 251.5 1890.5 265.5 C 1919.5 274.5 1919.5 303.5 1889.5 298.5 L 1877.5 296.5 L 1856.5 298.5 Q 1847.5 299.5 1828.5 296.5 L 1772.5 280.5 Q 1766.5 280.5 1763.5 279.5 L 1736.5 273.5 C 1707.5 266.5 1702.5 240.5 1732.5 241.5 Z" fill="lightgray"></path>
      </clipPath>
      <path clip-path="url(#make-me-a-hanzi-clip-21)" d="M 1738.5 246.5 L 1752.5 259.5 L 1866.5 277.5 L 1884.5 292.5 " fill="none" id="make-me-a-hanzi-animation-21" stroke-dasharray="286 572" stroke-linecap="round"></path>

</g>
</svg>
